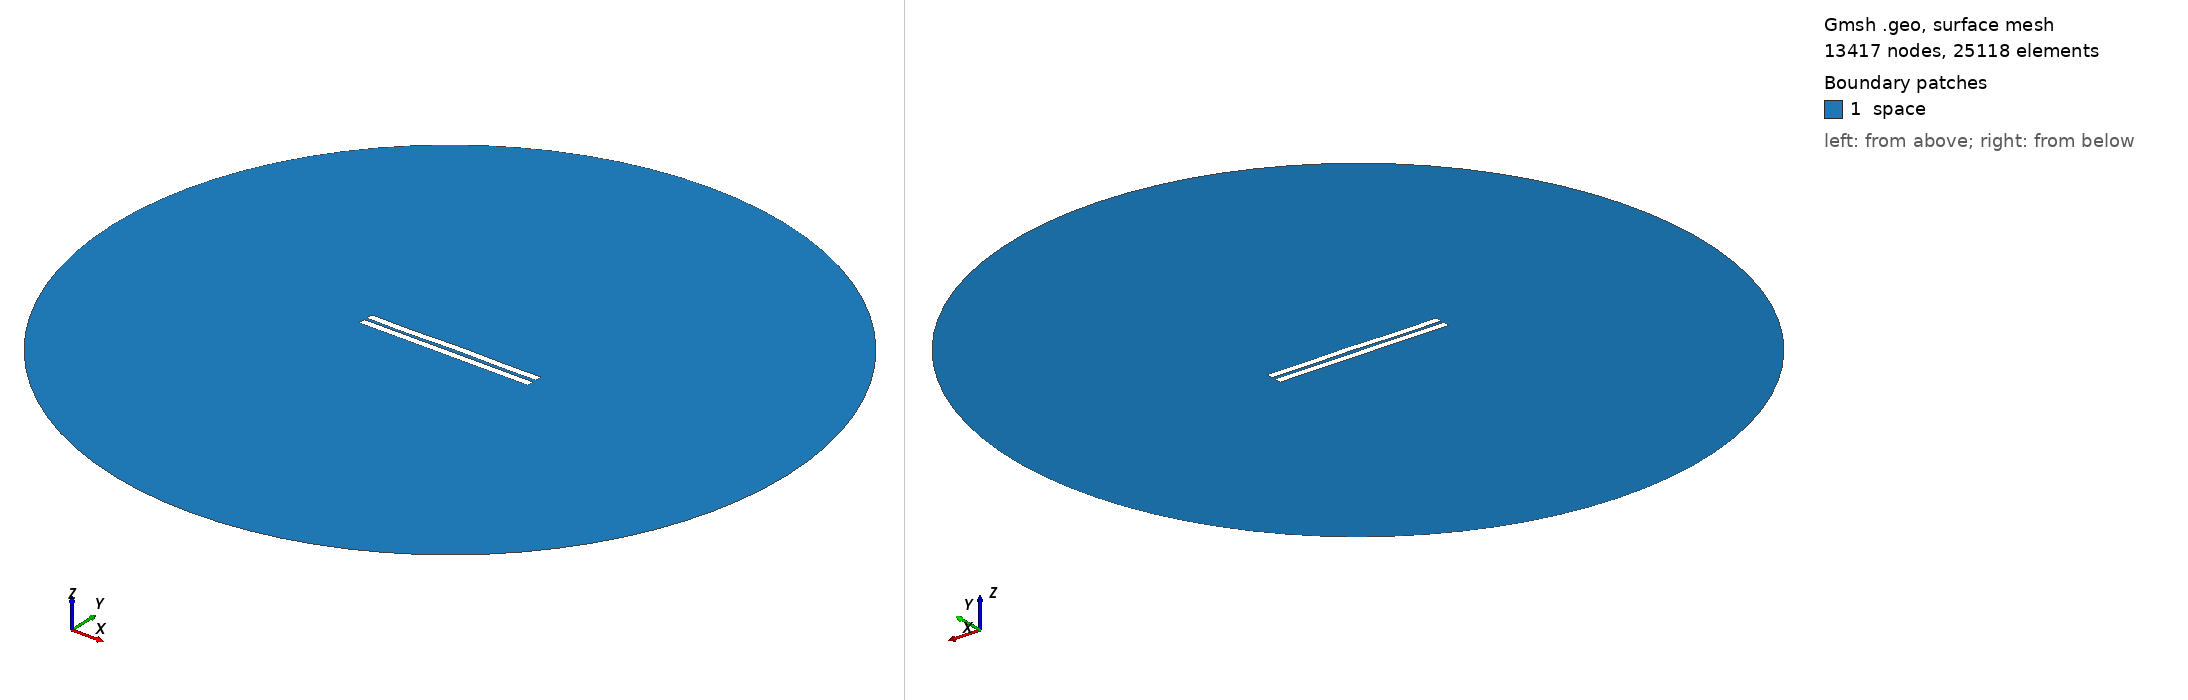

Gmsh geometry script, surface-meshed: 13417 nodes, 25118 surface elements. Boundary patches (legend numbers): 1 space. Left view from above one corner, right view from below the opposite corner. Legend entries are the model's physical surfaces. The drawing asked Gmsh for element sizes between 1% and 20% of the model's largest extent; the script's own settings can give other sizes.

=== 1206.geo (drawn) ===
//---------------------------------------
// Geometry kernel
//---------------------------------------

SetFactory("OpenCASCADE");



//---------------------------------------
// Parameters of the geometry
//---------------------------------------

// Overetch of the upper plate
overetch = 0.0;

// Distance between the plates
distance = 1.75;

// Discretization over the x axis (for the deformation)
nx = 50; 

// Length of the plate
L = 100 - overetch; 

// Number of modes
n = 4; 

// 1st mode coefficient
coeff(1) = 0.15;
beta(1) = 0.596864 * 3.1415926535 / L;

// 2nd mode coefficient
coeff(2) = 0.07499999999999998;
beta(2) = 1.49418 * 3.1415926535 / L;

// 3rd mode coefficient
coeff(3) = -0.075;
beta(3) = 2.50025 * 3.1415926535 / L;

// 4th mode coefficient
coeff(4) = -0.15;
beta(4) = 3.49999 * 3.1415926535 / L;



//---------------------------------------
// Upper plate (deformed rectangle)
//---------------------------------------

// Coordiantes of the upper plate
xmin = -50;
xmax = 50 - overetch;

// Height of the upper plate
yheight = 4 - 2 * overetch;

// Indexes of the points
UpperID[] = {};
LowerID[] = {};
LeftID[] = {};
RightID[] = {};

// Point index
p = 1;

// Horizontal edges
For i In {1:nx}
    x = xmin + (i-1)*(xmax - xmin)/(nx-1);

    y_bottom = distance / 2 + overetch;
    For j In {1:n}
        C = (Cosh(beta(j)*L) + Cos(beta(j)*L)) / (Sinh(beta(j)*L) + Sin(beta(j)*L));
        y_bottom  = y_bottom + coeff(j) * (Cosh(beta(j)*(x+50)) - Cos(beta(j)*(x+50)) - C * (Sinh(beta(j)*(x+50)) - Sin(beta(j)*(x+50))));
    EndFor

    y_top = y_bottom + yheight;

    Point(p) = {x, y_top, 0, 1.0};
    UpperID[i] = p;
    p = p + 1;

    Point(p) = {x, y_bottom, 0, 1.0};
    LowerID[i] = p;
    p = p + 1;
EndFor

// Create point lists
UpperPts[] = {}; LowerPts[] = {};
For i In {1:nx}
  UpperPts[] += {UpperID[i]};
  LowerPts[] += {LowerID[i]};
EndFor

// Build splines
Spline(1) = {UpperPts[]};
Spline(2) = {LowerPts[]};
Line(3) = {LowerPts[nx-1], UpperPts[nx-1]};
Line(4) = {LowerPts[0], UpperPts[0]};

// Build the plane surface
Curve Loop(1) = {2, 3, -1, -4};
Plane Surface(1) = {1};



//---------------------------------------
// Lower plate (rectangle)
//---------------------------------------

// Vertices
Point(1001) = {-50, -1, 0, 1.0};
Point(1002) = { 50, -1, 0, 1.0};
Point(1003) = { 50,  -5, 0, 1.0};
Point(1004) = {-50,  -5, 0, 1.0};

// Edges
Line(5) = {1001, 1002};
Line(6) = {1002, 1003};
Line(7) = {1003, 1004};
Line(8) = {1004, 1001};

// Plane surface
Line Loop(2) = {5, 6, 7, 8};
Plane Surface(2) = {2}; 



//---------------------------------------
// Outer (fictious) boundary
//---------------------------------------

// Points
Point(1005) = {0, 0, 0};       // Center
Point(1006) = {200, 0, 0};     // Start point
Point(1007) = {0, 200, 0};     // 90 degrees
Point(1008) = {-200, 0, 0};    // 180 degrees
Point(1009) = {0, -200, 0};    // 270 degrees

// Circle arcs (each needs start, center, end)
Circle(9) = {1006, 1005, 1007};
Circle(10) = {1007, 1005, 1008};
Circle(11) = {1008, 1005, 1009};
Circle(12) = {1009, 1005, 1006};

// Plane surface for the entire domain
Curve Loop(3) = {9, 10, 11, 12};
Surface(3) = {3};

// Subtract the plates from the whole domain to obtain the actual domain where we want to solve the equations
BooleanDifference{ Surface{3}; Delete; }{ Surface{1}; Surface{2}; Delete; }




//---------------------------------------
// Transfinite Lines/Curves
//---------------------------------------

// Set the number of points on the boundaries
r = 7;

// Plates
Transfinite Curve {1, 2} = 50*r Using Progression 1;
Transfinite Curve {3, 4} = 2*r Using Progression 1;
Transfinite Line {5, 7} = 50*r Using Progression 1;
Transfinite Line {6, 8} = 2*r Using Progression 1;

// Outer boundary
Transfinite Line {9, 10, 11, 12} = 20 Using Progression 1;



//---------------------------------------
// Physical groups
//---------------------------------------                

// Physical curves (boundaries)
Physical Line("force_segment", 10) = {2};
Physical Line("upper_plate", 11) = {1, 3, 4};
Physical Line("lower_plate", 12) = {5, 6, 7, 8};
Physical Line("boundary", 20) = {9, 10, 11, 12};

// Physical Surfaces
Physical Surface("space", 30) = {3};



//---------------------------------------
// 6. Generate the Mesh
//---------------------------------------

// 2D mesh generation
Mesh 2;
